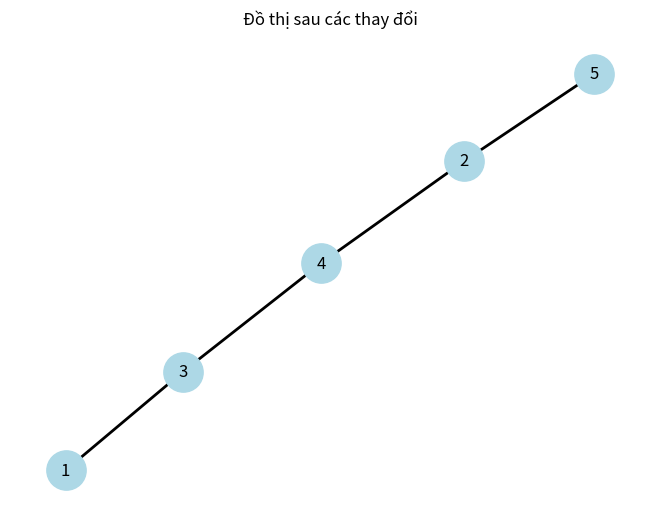

The script that saved this image:
#Đồ thị vô hướng đơn
# Đề bài: Vẽ đồ thị vô hướng đơn với: Đỉnh: {1, 2, 3, 4} — Cạnh: {(1,2), (1,3), (2,4)}
# Yêu cầu sinh viên sửa và lý giải
# • Thêm đỉnh 5 và cạnh 2–5 → Quan sát thay đổi liên thông 
# • Xóa cạnh 1–2 → Có đỉnh nào cô lập không? Có đỉnh 1 và 3 bị cô lập
# • Thêm cạnh 3–4 → Có chu trình trực quan không? Có
# • Đếm bậc đỉnh bằng cách nhìn số cạnh nối

import networkx as nx
import matplotlib.pyplot as plt

# Khởi tạo đồ thị ban đầu
G = nx.Graph()
G.add_edges_from([(1, 2), (1, 3), (2, 4)])

# --- B1: Thêm đỉnh 5 và cạnh (2, 5) ---
G.add_node(5)             # thêm đỉnh 5
G.add_edge(2, 5)          # nối cạnh 2–5
# Lúc này, đồ thị có thêm đỉnh 5 và nó nối với thành phần liên thông chính
# → vẫn là 1 đồ thị liên thông.

# --- B2: Xóa cạnh (1, 2) ---
G.remove_edge(1, 2)
# Kiểm tra đỉnh cô lập: một đỉnh gọi là cô lập nếu bậc = 0
isolated = [n for n, d in G.degree() if d == 0]
print("Đỉnh cô lập:", isolated)
# → Không có đỉnh cô lập, vì tất cả đều nối với ít nhất một cạnh.

# --- B3: Thêm cạnh (3, 4) ---
G.add_edge(3, 4)
# Bây giờ ta có chu trình: 1–3–4–2–5 (một số chu trình con nhỏ hơn cũng thấy được)

# --- Vẽ đồ thị ---
pos = nx.spring_layout(G)  # layout cho đẹp
nx.draw(G, pos, with_labels=True, node_color='lightblue',
        node_size=800, font_size=12, width=2)

plt.title("Đồ thị sau các thay đổi")
plt.show()

# --- B4: Đếm bậc đỉnh ---
print("Bậc của từng đỉnh:")
for node, degree in G.degree():
    print(f"Đỉnh {node}: bậc = {degree}")
